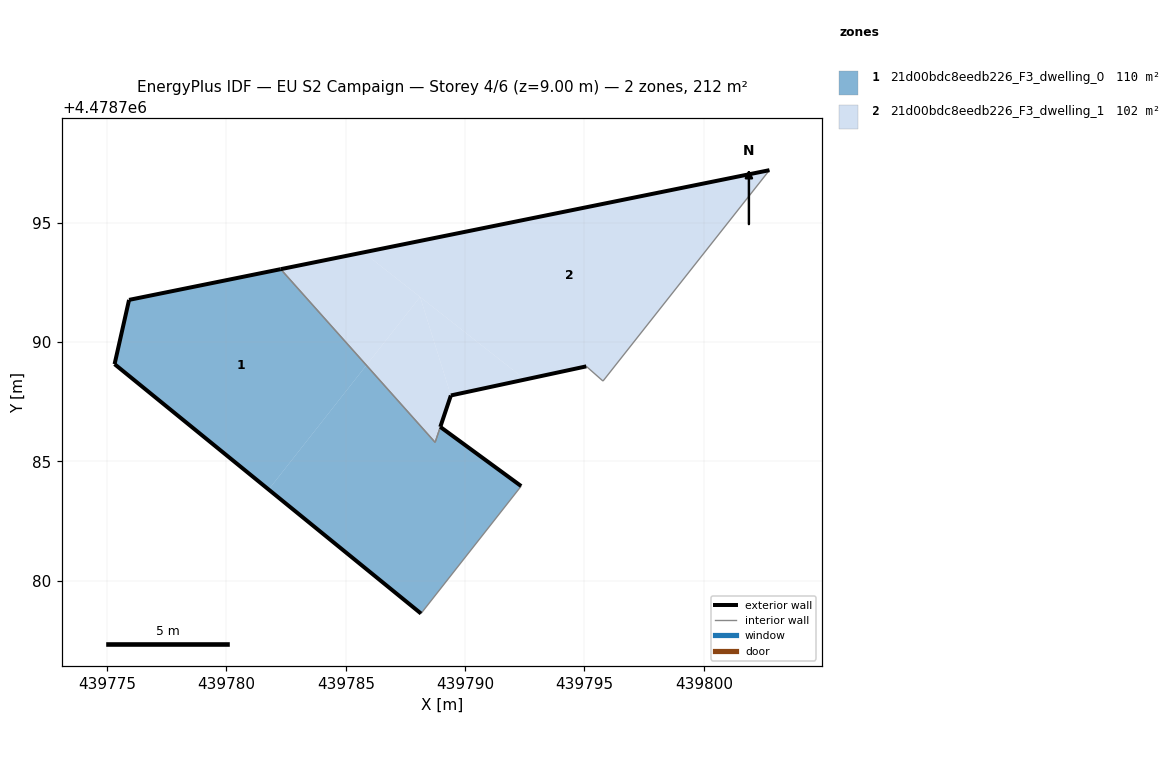
=== STOREY PLAN SPEC (per zone: floor XY polygon, exterior-wall plan segments, windows/doors) ===
zone 1: 21d00bdc8eedb226_F3_dwelling_0  (110.3 m²)
  floor: (439788.15, 4478778.63) (439792.35, 4478783.96) (439788.96, 4478786.45) (439788.74, 4478785.80) (439785.86, 4478789.03) (439781.77, 4478783.82)
  floor: (439781.77, 4478783.82) (439785.86, 4478789.03) (439782.27, 4478793.05) (439775.92, 4478791.77) (439775.31, 4478789.08)
  exterior wall: (439788.15, 4478778.63) – (439775.31, 4478789.08)  [16.6 m]
  exterior wall: (439775.31, 4478789.08) – (439775.92, 4478791.77)  [2.8 m]
  exterior wall: (439775.92, 4478791.77) – (439782.27, 4478793.05)  [6.5 m]
  exterior wall: (439788.96, 4478786.45) – (439792.35, 4478783.96)  [4.2 m]
  interior walls: 4
zone 2: 21d00bdc8eedb226_F3_dwelling_1  (101.6 m²)
  floor: (439795.78, 4478788.37) (439802.75, 4478797.20) (439785.74, 4478793.76) (439792.51, 4478788.43) (439795.08, 4478788.98)
  floor: (439788.74, 4478785.80) (439789.40, 4478787.76) (439788.11, 4478791.89) (439785.86, 4478789.03)
  floor: (439785.86, 4478789.03) (439788.11, 4478791.89) (439785.74, 4478793.76) (439782.27, 4478793.05)
  floor: (439792.51, 4478788.43) (439788.12, 4478791.89) (439789.40, 4478787.76)
  exterior wall: (439782.27, 4478793.05) – (439802.75, 4478797.20)  [20.9 m]
  exterior wall: (439795.08, 4478788.98) – (439789.40, 4478787.76)  [5.8 m]
  exterior wall: (439789.40, 4478787.76) – (439788.96, 4478786.45)  [1.4 m]
  exterior wall: (439788.96, 4478786.45) – (439788.96, 4478786.45)  [0.0 m]
  interior walls: 5

=== DERIVED (storey summary) ===
Building: EU S2 Campaign
Storey: 4 of 6  (floor level z = 9.00 m)
Storey gross floor area: 211.8 m²
Zones on this storey: 2
  - 21d00bdc8eedb226_F3_dwelling_0: floor 110.3 m²; exterior wall 30.0 m (90.0 m²); WWR 0.0%
  - 21d00bdc8eedb226_F3_dwelling_1: floor 101.6 m²; exterior wall 28.1 m (84.3 m²); WWR 0.0%
Zone adjacency (shared interzone walls):
  - 21d00bdc8eedb226_F3_dwelling_0 ↔ 21d00bdc8eedb226_F3_dwelling_1